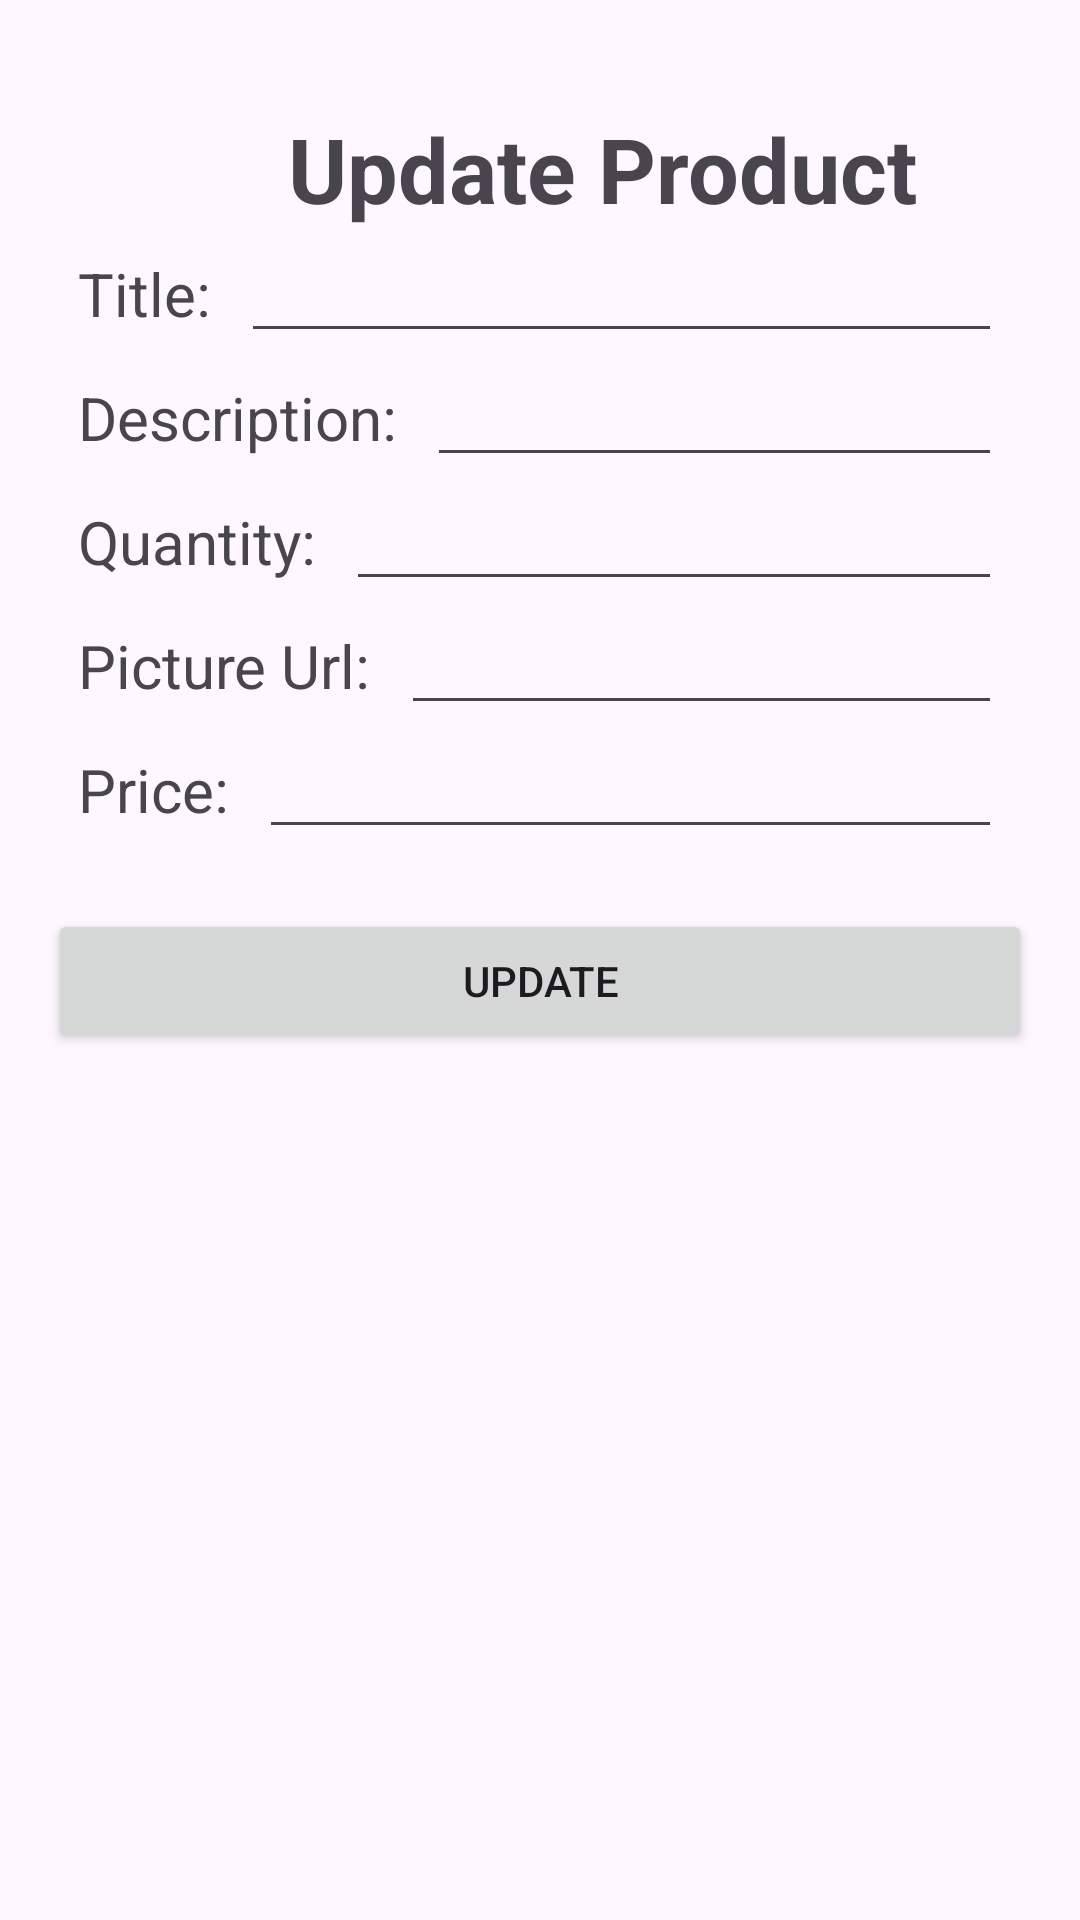

Produce the Android XML layout that renders to this screen, including the resource entries it uses.
<!-- AndroidManifest.xml: application theme Theme.PRM392 -->
<!-- res/layout/update_item_dialog.xml -->
<LinearLayout xmlns:android="http://schemas.android.com/apk/res/android"
    android:layout_width="match_parent"
    android:layout_height="wrap_content"
    android:orientation="vertical"
    android:padding="16dp"
    xmlns:app="http://schemas.android.com/apk/res-auto">

    <TextView
        android:id="@+id/addProductTitle"
        android:layout_width="wrap_content"
        android:layout_height="wrap_content"
        android:text="Update Product"
        android:textSize="30sp"
        android:layout_marginStart="80dp"
        android:layout_marginTop="20dp"
        android:textStyle="bold"
        app:layout_constraintStart_toStartOf="parent"
        app:layout_constraintTop_toTopOf="parent"
        app:layout_constraintEnd_toEndOf="parent"
        />
    <LinearLayout
        android:id="@+id/nameWrapper"
        android:layout_width="match_parent"
        android:layout_height="wrap_content"
        android:layout_marginStart="10dp"
        android:layout_marginEnd="10dp"
        app:layout_constraintStart_toStartOf="parent"
        app:layout_constraintTop_toBottomOf="@id/addProductTitle"
        >
        <TextView
            android:id="@+id/nameTxt"
            android:layout_width="wrap_content"
            android:layout_height="wrap_content"
            android:text="Title:"
            android:textSize="20sp"
            />
        <EditText
            android:id="@+id/nameInput"
            android:layout_width="match_parent"
            android:layout_height="wrap_content"
            android:layout_marginStart="10dp"
            />
    </LinearLayout>
    <LinearLayout
        android:id="@+id/descriptionWrapper"
        android:layout_width="match_parent"
        android:layout_height="wrap_content"
        android:layout_marginStart="10dp"
        android:layout_marginEnd="10dp"
        app:layout_constraintStart_toStartOf="parent"
        app:layout_constraintTop_toBottomOf="@id/nameWrapper"
        >
        <TextView
            android:id="@+id/descriptionTxt"
            android:layout_width="wrap_content"
            android:layout_height="wrap_content"
            android:text="Description:"
            android:textSize="20sp"
            />
        <EditText
            android:id="@+id/descriptionInput"
            android:layout_width="match_parent"
            android:layout_height="wrap_content"
            android:layout_marginStart="10dp"
            />
    </LinearLayout>
    <LinearLayout
        android:id="@+id/quantityWrapper"
        android:layout_width="match_parent"
        android:layout_height="wrap_content"
        android:layout_marginStart="10dp"
        android:layout_marginEnd="10dp"
        app:layout_constraintStart_toStartOf="parent"
        app:layout_constraintTop_toBottomOf="@id/descriptionWrapper"
        >
        <TextView
            android:id="@+id/quantityTxt"
            android:layout_width="wrap_content"
            android:layout_height="wrap_content"
            android:text="Quantity:"
            android:textSize="20sp"
            />
        <EditText
            android:id="@+id/quantityInput"
            android:layout_width="match_parent"
            android:layout_height="wrap_content"
            android:layout_marginStart="10dp"
            />
    </LinearLayout>
    <LinearLayout
        android:id="@+id/picWrapper"
        android:layout_width="match_parent"
        android:layout_height="wrap_content"
        app:layout_constraintStart_toStartOf="parent"
        android:layout_marginStart="10dp"
        android:layout_marginEnd="10dp"
        app:layout_constraintTop_toBottomOf="@id/quantityWrapper"
        >
        <TextView
            android:id="@+id/picTxt"
            android:layout_width="wrap_content"
            android:layout_height="wrap_content"
            android:text="Picture Url:"
            android:textSize="20sp"
            />
        <EditText
            android:id="@+id/picInput"
            android:layout_width="match_parent"
            android:layout_height="wrap_content"
            android:layout_marginStart="10dp"
            />
    </LinearLayout>
    <LinearLayout
        android:id="@+id/priceWrapper"
        android:layout_width="match_parent"
        android:layout_height="wrap_content"
        app:layout_constraintStart_toStartOf="parent"
        android:layout_marginStart="10dp"
        android:layout_marginEnd="10dp"
        app:layout_constraintTop_toBottomOf="@id/picWrapper"
        >
        <TextView
            android:id="@+id/priceTxt"
            android:layout_width="wrap_content"
            android:layout_height="wrap_content"
            android:text="Price:"
            android:textSize="20sp"
            />
        <EditText
            android:id="@+id/priceInput"
            android:layout_width="match_parent"
            android:layout_height="wrap_content"
            android:inputType="numberDecimal"
            android:layout_marginStart="10dp"
            />
    </LinearLayout>

    <Button
        android:id="@+id/btn_update"
        android:layout_width="match_parent"
        android:layout_height="wrap_content"
        android:layout_marginTop="20dp"
        android:text="Update" />
</LinearLayout>
<!-- resources referenced by this layout -->
<resources>
  <style name="Theme.PRM392" parent="Theme.MaterialComponents.DayNight.DarkActionBar">
          
          <item name="colorPrimary">@color/purple_500</item>
          <item name="colorPrimaryVariant">@color/purple_700</item>
          <item name="colorOnPrimary">@color/white</item>
          
          <item name="colorSecondary">@color/teal_200</item>
          <item name="colorSecondaryVariant">@color/teal_700</item>
          <item name="colorOnSecondary">@color/black</item>
          
          <item name="android:statusBarColor">?attr/colorPrimaryVariant</item>
          
      </style>
  <color name="purple_500">#FF6200EE</color>
  <color name="purple_700">#FF3700B3</color>
  <color name="white">#FFFFFFFF</color>
  <color name="teal_200">#FF03DAC5</color>
  <color name="teal_700">#FF018786</color>
  <color name="black">#FF000000</color>
</resources>
